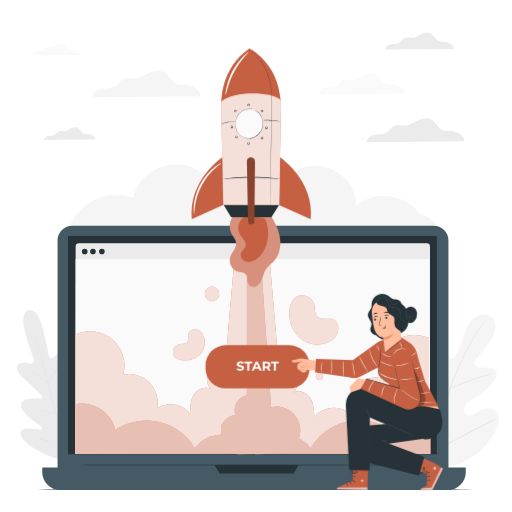
t = 0.00 s
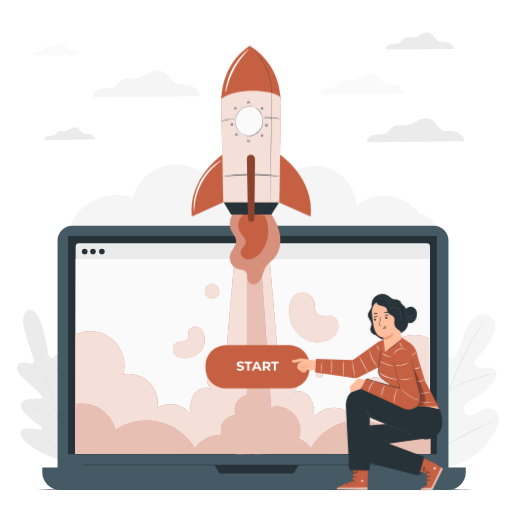
t = 0.19 s
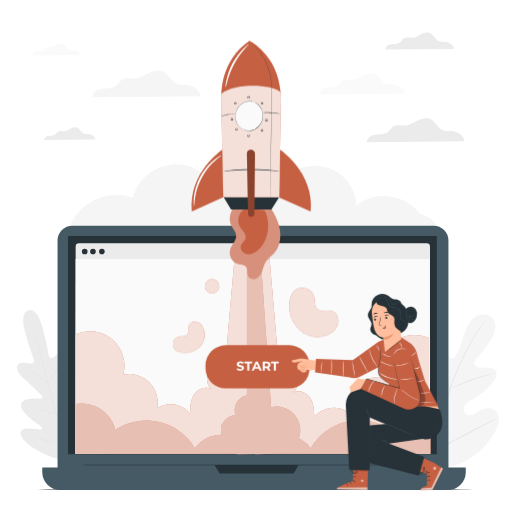
t = 0.56 s
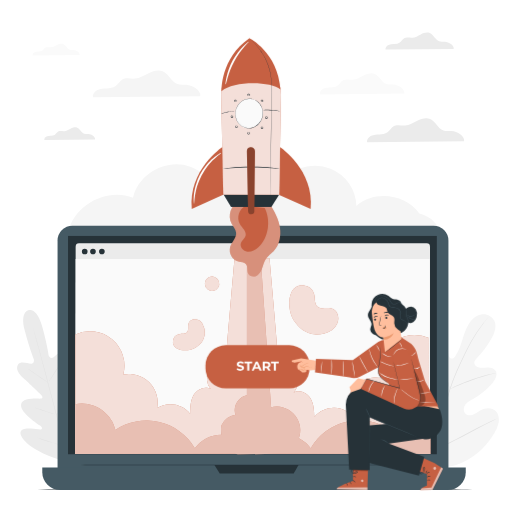
t = 0.75 s
t = 0.94 s: frame unchanged from t = 0.56 s, image omitted
t = 1.31 s: frame unchanged from t = 0.19 s, image omitted

The animated SVG that drew these frames (rendered in a browser with its animation timeline set to each time). Animation: 1 CSS @keyframes rule; one cycle of 1.50 s, repeats indefinitely.

<svg class="animated" id="freepik_stories-launching" xmlns="http://www.w3.org/2000/svg" viewBox="0 0 500 500" version="1.1" xmlns:xlink="http://www.w3.org/1999/xlink" xmlns:svgjs="http://svgjs.com/svgjs"><style>svg#freepik_stories-launching:not(.animated) .animable {opacity: 0;}svg#freepik_stories-launching.animated #freepik--Rocket--inject-12 {animation: 1.5s Infinite  linear floating;animation-delay: 0s;}            @keyframes floating {                0% {                    opacity: 1;                    transform: translateY(0px);                }                50% {                    transform: translateY(-10px);                }                100% {                    opacity: 1;                    transform: translateY(0px);                }            }        </style><g id="freepik--background-complete--inject-12" class="animable" style="transform-origin: 251.949px 244.044px;"><path d="M409.54,208.59c-13.23-19.25-44.09-23-61.52-7.43a40.25,40.25,0,0,0-68.63-27.61c2.49-8.75-6.69-17.28-15.77-17.75s-17.49,4.41-25.28,9.1-16.25,9.52-25.33,8.91c-9.83-.66-18-7.52-27.18-11.07-22.48-8.69-50.93,6.73-55.91,30.31-24.88-10-56.8,6.4-63.06,32.49l364.28,4.25A29,29,0,0,0,409.54,208.59Z" style="fill: rgb(245, 245, 245); transform-origin: 249px 192.779px;" id="elusavda1j1lm" class="animable"></path><path d="M394.88,91.36c.63-4.58-5.83-8.35-10.69-8.74-2.31-.18-4.72.17-6.91-.59-4.75-1.66-6.65-7.8-11.28-9.75-3.47-1.47-7.46-.16-10.82,1.53s-6.68,3.82-10.44,4.06c-3.26.21-6.81-1-9.66.59-2.13,1.19-3.25,3.64-5.21,5.09s-4.42,1.71-6.81,1.84-4.84.16-7,1.15-4,3.29-3.51,5.63Z" style="fill: rgb(250, 250, 250); transform-origin: 353.696px 81.9063px;" id="elv21igcbr6q" class="animable"></path><path d="M77.77,53.7c.35-2.56-3.25-4.66-6-4.87A15.46,15.46,0,0,1,68,48.49c-2.65-.92-3.71-4.35-6.3-5.44-1.93-.81-4.16-.09-6,.86S51.89,46,49.8,46.17c-1.83.12-3.8-.56-5.4.33-1.19.67-1.81,2-2.9,2.84a6.91,6.91,0,0,1-3.8,1,10.76,10.76,0,0,0-3.92.64,3.1,3.1,0,0,0-2,3.14Z" style="fill: rgb(250, 250, 250); transform-origin: 54.7823px 48.4095px;" id="el6593g343ut6" class="animable"></path><path d="M453.26,138.05c.72-5.26-6.7-9.59-12.28-10-2.67-.22-5.43.19-8-.69-5.46-1.9-7.64-9-13-11.21-4-1.68-8.57-.18-12.44,1.76s-7.68,4.39-12,4.67c-3.76.24-7.83-1.15-11.12.68-2.44,1.37-3.72,4.19-6,5.85s-5.09,2-7.82,2.12-5.58.18-8.07,1.32-4.56,3.78-4,6.47Z" style="fill: rgb(235, 235, 235); transform-origin: 405.873px 127.221px;" id="elqmbpgvxh5l" class="animable"></path><path d="M443.07,47.77c.51-3.71-4.72-6.75-8.65-7.07-1.87-.15-3.82.14-5.59-.48-3.85-1.34-5.38-6.31-9.13-7.89-2.81-1.18-6-.13-8.75,1.24s-5.41,3.09-8.45,3.28c-2.64.17-5.51-.81-7.82.48-1.72,1-2.62,3-4.21,4.12A10,10,0,0,1,385,42.94a15.72,15.72,0,0,0-5.68.93c-1.75.8-3.2,2.66-2.84,4.56Z" style="fill: rgb(235, 235, 235); transform-origin: 409.765px 40.1242px;" id="elmg5b3ksyqz" class="animable"></path><path d="M92.82,136.2c.38-2.76-3.51-5-6.43-5.26a16.49,16.49,0,0,1-4.17-.36c-2.86-1-4-4.69-6.79-5.87-2.09-.88-4.49-.09-6.51.92s-4,2.3-6.28,2.45c-2,.12-4.1-.6-5.82.36-1.29.71-2,2.19-3.14,3.06a7.5,7.5,0,0,1-4.1,1.11,11.54,11.54,0,0,0-4.22.69,3.34,3.34,0,0,0-2.12,3.39Z" style="fill: rgb(235, 235, 235); transform-origin: 68.0372px 130.51px;" id="elou6ws2zk0z" class="animable"></path><path d="M195.62,93.93c.8-5.82-7.42-10.61-13.59-11.11-2.95-.24-6,.21-8.8-.76-6-2.11-8.46-9.92-14.35-12.4-4.41-1.86-9.49-.21-13.76,1.94s-8.5,4.86-13.28,5.17c-4.15.26-8.66-1.28-12.3.75-2.71,1.51-4.12,4.63-6.62,6.48s-5.63,2.18-8.66,2.34-6.16.2-8.92,1.46S90.3,92,90.87,95Z" style="fill: rgb(245, 245, 245); transform-origin: 143.228px 81.9261px;" id="el8gdojai7bj8" class="animable"></path><path d="M27.85,302.91s-8.52,1.21-3.67,19.86S33.11,351,33.11,351s.65,4.23-2.76,4.11S20,352.28,17.64,356s-.29,8.41,5.08,13.21,16.72,15.73,17.74,16.73,1.77,3-.56,3.33S21,387.63,20.53,395.56s16.71,18.84,18.56,20.07,2.14,2.19,1.73,3.27-5.93-.09-10.68-.44-10.3.08-10.16,4.68,9.15,16.19,35.37,24.75l12.41,3.17L76.89,442c18.38-20.57,20.36-35.11,18.17-39.16s-7.22-1.62-11.15,1.06-8.12,6.46-9,5.74-1.12-1.71-.14-3.7,10.32-20,6-26.67S63,382.61,60.81,383.53s-2.55-1.25-2.17-2.6,4.72-16.54,7-23.38,1.78-11.89-2.24-14-8.52,3.86-11.41,5.68-4.44-2.17-4.44-2.17S46.21,336.72,41,318.16s-13.35-15.22-13.35-15.22" style="fill: rgb(235, 235, 235); transform-origin: 56.2252px 376.883px;" id="ellswdq7z8lc" class="animable"></path><path d="M67.75,454.14c-3.75-13.65-10-38-15.49-58.92s-10.46-39.8-14.15-53.47c-1.84-6.82-3.33-12.35-4.37-16.18l-1.19-4.41-.3-1.14-.09-.4s.05.13.13.39l.34,1.13c.29,1,.71,2.49,1.26,4.38,1.09,3.81,2.62,9.33,4.5,16.15,3.75,13.65,8.77,32.55,14.25,53.45S64.34,440.4,68,454.07" style="fill: rgb(224, 224, 224); transform-origin: 50.08px 386.88px;" id="elpng18n2rwm" class="animable"></path><path d="M27.22,360.2a5.13,5.13,0,0,1,.81.44c.52.3,1.25.76,2.15,1.33,1.79,1.15,4.22,2.79,6.88,4.66l6.78,4.8,2.06,1.45a4.1,4.1,0,0,1,.74.56,4,4,0,0,1-.82-.43c-.52-.3-1.25-.76-2.14-1.34-1.78-1.17-4.2-2.85-6.85-4.71L30,362.2,28,360.77A3.19,3.19,0,0,1,27.22,360.2Z" style="fill: rgb(224, 224, 224); transform-origin: 36.93px 366.82px;" id="el3nxzb532u5y" class="animable"></path><path d="M47.67,372.83c-.1-.06,3.08-5.23,7.09-11.55S62.1,349.89,62.19,350s-3.08,5.22-7.09,11.54S47.76,372.89,47.67,372.83Z" style="fill: rgb(224, 224, 224); transform-origin: 54.9298px 361.414px;" id="ely54l4h8y3yc" class="animable"></path><path d="M54.64,405.29a4.21,4.21,0,0,1,.68-.66l1.93-1.69c1.62-1.44,3.86-3.43,6.25-5.72s4.49-4.43,6-6l1.79-1.85a3.83,3.83,0,0,1,.69-.65,4.72,4.72,0,0,1-.58.75c-.39.47-1,1.13-1.69,1.94-1.45,1.62-3.52,3.8-5.93,6.09s-4.66,4.26-6.34,5.64c-.84.69-1.53,1.24-2,1.6A3.76,3.76,0,0,1,54.64,405.29Z" style="fill: rgb(224, 224, 224); transform-origin: 63.31px 397.005px;" id="elqmli2q24a4" class="animable"></path><path d="M33.63,398a3.66,3.66,0,0,1,.85.2l2.27.7c1.91.6,4.55,1.46,7.45,2.43s5.52,1.88,7.42,2.55l2.23.82a3.49,3.49,0,0,1,.8.35,4.16,4.16,0,0,1-.85-.21l-2.27-.69c-1.92-.61-4.55-1.47-7.46-2.44s-5.52-1.87-7.41-2.55l-2.23-.81A4.14,4.14,0,0,1,33.63,398Z" style="fill: rgb(224, 224, 224); transform-origin: 44.14px 401.525px;" id="elx0c9rdrq47" class="animable"></path><path d="M36.14,427.39a6.51,6.51,0,0,1,1.09.27l2.91.88c2.46.76,5.84,1.84,9.58,3s7.1,2.33,9.53,3.16l2.88,1a5.93,5.93,0,0,1,1,.42,5.45,5.45,0,0,1-1.09-.27L59.17,435c-2.46-.76-5.84-1.84-9.58-3s-7.1-2.33-9.53-3.16l-2.88-1A5.09,5.09,0,0,1,36.14,427.39Z" style="fill: rgb(224, 224, 224); transform-origin: 49.635px 431.755px;" id="el3dlbzx3iutt" class="animable"></path><path d="M62.58,435.78a6.34,6.34,0,0,1,.84-.86l2.37-2.24c2-1.9,4.74-4.52,7.7-7.51s5.56-5.75,7.43-7.77L83.14,415a6.76,6.76,0,0,1,.85-.84,7.68,7.68,0,0,1-.73.94c-.49.6-1.22,1.45-2.13,2.48-1.82,2.07-4.4,4.87-7.36,7.86S68,431,66,432.89c-1,.91-1.87,1.65-2.46,2.15A7.65,7.65,0,0,1,62.58,435.78Z" style="fill: rgb(224, 224, 224); transform-origin: 73.285px 424.97px;" id="eluo1t1x2cofd" class="animable"></path><path d="M422.15,455.15c-20.73-11.47-28.52-37-30.93-60.57-.4-3.94-1.36-8-.08-11.69s5-6.59,8.53-5.39c2.91,1,4.55,4.21,6.45,6.8a22.2,22.2,0,0,0,9.78,7.59c2.51,1,5.5,1.37,7.62-.3,2.91-2.31,2.65-7,2.11-10.92l-3.06-21.77c-.55-3.9-1.1-7.88-.46-11.73s2.68-7.64,6-9.15,7.91,0,9.15,3.74a38.42,38.42,0,0,1,.76,4.84c.32,1.6,1.26,3.29,2.76,3.55s2.83-1,3.76-2.34c3.24-4.46,5.11-9.88,6.81-15.25s3.33-10.85,6.17-15.61,7.1-8.82,12.27-9.85S481,308.74,483.05,314s-.18,11.3-2.85,16.2a85.37,85.37,0,0,1-14.61,19.6,7.12,7.12,0,0,0-2.4,3.65c-.44,2.7,2.21,5,4.73,5.49,2.84.59,5.75-.12,8.64-.15s6.15.88,7.61,3.61c2,3.77-.52,8.38-3.22,11.54A69.75,69.75,0,0,1,462,389.55c-2.54,1.42-5.24,2.73-7.13,5s-2.73,6-1.05,8.56,5.15,3,7.88,2,5-2.92,7.56-4.37c4.73-2.71,11.25-3.23,15.08.95,2.52,2.75,3.28,7,2.7,10.74a29.19,29.19,0,0,1-4.23,10.39c-6.67,11.18-15.86,20.71-26.9,26.62s-21.65,8.56-33.8,5.63" style="fill: rgb(245, 245, 245); transform-origin: 438.861px 381.576px;" id="el3z02sxutaw9" class="animable"></path><path d="M425.84,439.66a367.82,367.82,0,0,1,7.9-39.39c.87-3.44,1.73-6.85,2.57-10.2s1.69-6.67,2.71-9.86a180.11,180.11,0,0,1,6.81-17.95c2.43-5.59,4.93-10.8,7.3-15.65s4.67-9.33,6.93-13.31a136.34,136.34,0,0,1,12-17.9c1.56-2,2.82-3.48,3.69-4.48l1-1.13a2.85,2.85,0,0,1,.36-.37,3.44,3.44,0,0,1-.3.42l-.95,1.18c-.83,1-2.06,2.56-3.59,4.57a145.1,145.1,0,0,0-11.76,18c-2.23,4-4.49,8.47-6.85,13.32S448.8,357,446.4,362.56a180.82,180.82,0,0,0-6.75,17.89c-1,3.18-1.84,6.47-2.69,9.82s-1.7,6.76-2.57,10.2a379.05,379.05,0,0,0-7.94,39.29" style="fill: rgb(224, 224, 224); transform-origin: 451.475px 374.59px;" id="el0732ig4pz18" class="animable"></path><path d="M439.21,380.16a7.88,7.88,0,0,1-.58-1.61c-.34-1.05-.78-2.59-1.3-4.5-1-3.81-2.3-9.12-3.67-15s-2.71-11.14-3.8-14.92c-.54-1.89-1-3.42-1.31-4.47a9.31,9.31,0,0,1-.44-1.66,7.15,7.15,0,0,1,.68,1.57c.4,1,.93,2.53,1.52,4.41,1.21,3.76,2.63,9,4,14.91s2.56,11,3.48,15c.43,1.81.8,3.33,1.09,4.55A9.39,9.39,0,0,1,439.21,380.16Z" style="fill: rgb(224, 224, 224); transform-origin: 433.66px 359.08px;" id="ell7ddy901flo" class="animable"></path><path d="M484.81,364.33a9.44,9.44,0,0,1-1.84.5c-1.19.28-2.91.68-5,1.24-4.22,1.09-10,2.81-16.31,5s-11.91,4.47-15.93,6.24c-2,.86-3.62,1.61-4.74,2.12a10.74,10.74,0,0,1-1.76.73,8.83,8.83,0,0,1,1.65-1c1.08-.59,2.67-1.41,4.66-2.34a167.06,167.06,0,0,1,15.91-6.45,154.67,154.67,0,0,1,16.41-4.82c2.13-.49,3.87-.81,5.08-1A9.34,9.34,0,0,1,484.81,364.33Z" style="fill: rgb(224, 224, 224); transform-origin: 462.02px 372.245px;" id="elt8z9ft03x9q" class="animable"></path><path d="M426.29,438.65s-.16-.18-.41-.56l-1-1.71c-.9-1.48-2.16-3.66-3.67-6.37-3-5.43-7-13.07-11.28-21.55s-8.18-16.16-11.1-21.65l-3.48-6.48-.94-1.78a2.45,2.45,0,0,1-.29-.64,2.68,2.68,0,0,1,.41.57l1,1.7c.9,1.48,2.16,3.66,3.67,6.38,3,5.43,7,13.06,11.28,21.55s8.18,16.15,11.1,21.64l3.48,6.49L426,438A2.83,2.83,0,0,1,426.29,438.65Z" style="fill: rgb(224, 224, 224); transform-origin: 410.205px 408.28px;" id="eldd1tkiwzsum" class="animable"></path><path d="M485.67,408.61a2.42,2.42,0,0,1-.58.36l-1.72.89L477,413.09c-5.37,2.73-12.74,6.59-20.88,10.87s-15.55,8.07-21,10.68c-2.71,1.31-4.91,2.34-6.45,3l-1.77.77c-.41.17-.63.25-.64.22a2.66,2.66,0,0,1,.58-.35l1.72-.9,6.36-3.23c5.36-2.73,12.74-6.59,20.88-10.87s15.55-8.07,21-10.68c2.71-1.3,4.92-2.34,6.46-3l1.77-.77A2.36,2.36,0,0,1,485.67,408.61Z" style="fill: rgb(224, 224, 224); transform-origin: 455.965px 423.623px;" id="els32frvw5cn" class="animable"></path></g><g id="freepik--Floor--inject-12" class="animable" style="transform-origin: 249px 478.355px;"><path d="M484.73,478.35c0,.15-105.55.27-235.72.27s-235.74-.12-235.74-.27,105.53-.26,235.74-.26S484.73,478.21,484.73,478.35Z" style="fill: rgb(38, 50, 56); transform-origin: 249px 478.355px;" id="el6l1r1k0g13n" class="animable"></path></g><g id="freepik--Device--inject-12" class="animable" style="transform-origin: 248.07px 349.49px;"><rect x="56.21" y="220.39" width="381.71" height="252.42" rx="14.57" style="fill: rgb(69, 90, 100); transform-origin: 247.065px 346.6px;" id="el49b2345oni7" class="animable"></rect><path d="M41.29,456.51H454.85a0,0,0,0,1,0,0v4.66a17.42,17.42,0,0,1-17.42,17.42H58.71a17.42,17.42,0,0,1-17.42-17.42v-4.66a0,0,0,0,1,0,0Z" style="fill: rgb(69, 90, 100); transform-origin: 248.07px 467.55px;" id="ele99hpw5g4gk" class="animable"></path><rect x="66.45" y="230.42" width="360.15" height="213.17" style="fill: rgb(38, 50, 56); transform-origin: 246.525px 337.005px;" id="elzy110shlc1" class="animable"></rect><polygon points="209.43 454.15 214.57 462.31 286.78 462.31 291.54 454.15 209.43 454.15" style="fill: rgb(38, 50, 56); transform-origin: 250.485px 458.23px;" id="elk4fpy31eh" class="animable"></polygon><rect x="73.87" y="237.64" width="346.06" height="205.27" rx="3.27" style="fill: rgb(235, 235, 235); transform-origin: 246.9px 340.275px;" id="elt5gad439yk9" class="animable"></rect><polygon points="419.56 443.21 73.5 443.21 73.87 252.98 419.56 252.98 419.56 443.21" style="fill: rgb(250, 250, 250); transform-origin: 246.53px 348.095px;" id="elicewp4a6der" class="animable"></polygon><path d="M102.25,245.57a2.76,2.76,0,1,1-2.76-2.77A2.76,2.76,0,0,1,102.25,245.57Z" style="fill: rgb(38, 50, 56); transform-origin: 99.49px 245.56px;" id="elkjikjn72wob" class="animable"></path><path d="M85.5,245.57a2.77,2.77,0,1,1-2.76-2.77A2.76,2.76,0,0,1,85.5,245.57Z" style="fill: rgb(38, 50, 56); transform-origin: 82.73px 245.57px;" id="elgtky9zufg4j" class="animable"></path><path d="M93.54,245.57a2.76,2.76,0,1,1-2.76-2.77A2.76,2.76,0,0,1,93.54,245.57Z" style="fill: rgb(38, 50, 56); transform-origin: 90.78px 245.56px;" id="eltmrcr8632vi" class="animable"></path><path d="M434.64,454.15c0,.13-84.72.24-189.21.24s-189.22-.11-189.22-.24,84.7-.25,189.22-.25S434.64,454,434.64,454.15Z" style="fill: rgb(38, 50, 56); transform-origin: 245.425px 454.145px;" id="elzjg6h6x4eec" class="animable"></path><path d="M383.11,334.88a34.54,34.54,0,0,0-11,34.36,28.07,28.07,0,0,0-33,32.83c-9.91-6.82-25.06-4.27-32.19,5.43-.15-6.4-.4-13.15-3.76-18.6s-11-8.81-16.39-5.35a14.45,14.45,0,0,0-14.56-23.5c-.15-7.68-5-62.06-9-107.94H229.05c-4,45.08-8.57,96.86-8.72,104.35A14.44,14.44,0,0,0,205.78,380c-5.39-3.46-13-.09-16.39,5.35s-3.62,12.2-3.77,18.6c-7.13-9.69-22.27-12.25-32.19-5.43a28.07,28.07,0,0,0-33-32.83,33.75,33.75,0,0,0-46.81-39.11V443.11h345.3v-113A34.53,34.53,0,0,0,383.11,334.88Z" style="fill: #C66042; transform-origin: 246.27px 347.61px;" id="elt6b9ujwygf" class="animable"></path><g id="el9o3qixxo6hg"><g style="opacity: 0.8; transform-origin: 246.27px 347.61px;" class="animable" id="el86w7vpdxvg3"><path d="M383.11,334.88a34.54,34.54,0,0,0-11,34.36,28.07,28.07,0,0,0-33,32.83c-9.91-6.82-25.06-4.27-32.19,5.43-.15-6.4-.4-13.15-3.76-18.6s-11-8.81-16.39-5.35a14.45,14.45,0,0,0-14.56-23.5c-.15-7.68-5-62.06-9-107.94H229.05c-4,45.08-8.57,96.86-8.72,104.35A14.44,14.44,0,0,0,205.78,380c-5.39-3.46-13-.09-16.39,5.35s-3.62,12.2-3.77,18.6c-7.13-9.69-22.27-12.25-32.19-5.43a28.07,28.07,0,0,0-33-32.83,33.75,33.75,0,0,0-46.81-39.11V443.11h345.3v-113A34.53,34.53,0,0,0,383.11,334.88Z" style="fill: rgb(255, 255, 255); transform-origin: 246.27px 347.61px;" id="eltrxhc7t53ck" class="animable"></path></g></g><path d="M381,419.84a54.57,54.57,0,0,0-77.61,17.88,32.25,32.25,0,0,0-11.58-9.7,22.33,22.33,0,0,0,.81-2.64,23.1,23.1,0,0,0-27.86-27.67l-10.22-145.6H241.14V386c-8.3,1.27-14.09,11.1-11.16,19a18.08,18.08,0,0,0-13.5,10c-.8,1.72-.92,5.36-.23,9.48a33.27,33.27,0,0,0-26,13.29,54.57,54.57,0,0,0-77.61-17.88c-3.51-17-22.52-29.08-39.4-25v48.53l155.79-.2a12,12,0,0,0,3.29.46l38.08-.45,150.07.19V394.8C403.55,390.76,384.54,402.84,381,419.84Z" style="fill: #C66042; transform-origin: 246.855px 347.895px;" id="eluqy9bn778a" class="animable"></path><g id="elp5v7h7qysi"><g style="opacity: 0.6; transform-origin: 246.855px 347.895px;" class="animable" id="elap6evd0qau7"><path d="M381,419.84a54.57,54.57,0,0,0-77.61,17.88,32.25,32.25,0,0,0-11.58-9.7,22.33,22.33,0,0,0,.81-2.64,23.1,23.1,0,0,0-27.86-27.67l-10.22-145.6H241.14V386c-8.3,1.27-14.09,11.1-11.16,19a18.08,18.08,0,0,0-13.5,10c-.8,1.72-.92,5.36-.23,9.48a33.27,33.27,0,0,0-26,13.29,54.57,54.57,0,0,0-77.61-17.88c-3.51-17-22.52-29.08-39.4-25v48.53l155.79-.2a12,12,0,0,0,3.29.46l38.08-.45,150.07.19V394.8C403.55,390.76,384.54,402.84,381,419.84Z" style="fill: rgb(255, 255, 255); transform-origin: 246.855px 347.895px;" id="el84ajilr9fwe" class="animable"></path></g></g></g><g id="freepik--Rocket--inject-12" class="animable" style="transform-origin: 249.636px 209.215px;"><path d="M233.25,206.53c-7.68,3.65-11.16,14.17-7.16,21.68,1.58,3,4.16,5.57,4.5,8.91.52,5.12-4.32,9.12-5.82,14a11.71,11.71,0,0,0,7.92,14.15c2.63.69,5.78.57,7.54,2.64,2.25,2.64.62,7,2.55,9.91,1.73,2.61,5.78,2.74,8.39,1s4.05-4.75,5.08-7.71,1.8-6.07,3.58-8.65c2-2.83,4.95-4.77,7.33-7.26,5.72-6,7.47-15,6.18-23.21s-5.26-15.72-9.75-22.69" style="fill: #C66042; transform-origin: 249.067px 243.254px;" id="elpu6g47dsxsd" class="animable"></path><g id="elg54n1sxqs14"><g style="opacity: 0.3; transform-origin: 249.067px 243.254px;" class="animable" id="ely5rjhi37df"><path d="M233.25,206.53c-7.68,3.65-11.16,14.17-7.16,21.68,1.58,3,4.16,5.57,4.5,8.91.52,5.12-4.32,9.12-5.82,14a11.71,11.71,0,0,0,7.92,14.15c2.63.69,5.78.57,7.54,2.64,2.25,2.64.62,7,2.55,9.91,1.73,2.61,5.78,2.74,8.39,1s4.05-4.75,5.08-7.71,1.8-6.07,3.58-8.65c2-2.83,4.95-4.77,7.33-7.26,5.72-6,7.47-15,6.18-23.21s-5.26-15.72-9.75-22.69" style="fill: rgb(255, 255, 255); transform-origin: 249.067px 243.254px;" id="elrvjeaxock7d" class="animable"></path></g></g><path d="M240,210.85c-6.51,2.87-9.36,11.9-5.68,18,2.25,3.72,6.61,7.08,5.55,11.29-.72,2.86-3.78,4.61-4.66,7.42-1.17,3.74,2.37,7.71,6.27,8.18s7.66-1.61,10.61-4.2c10.21-9,12.7-26.6,6.33-38.61" style="fill: #C66042; transform-origin: 247.302px 233.328px;" id="elj1ve75u1w0r" class="animable"></path><path d="M273.56,153.61S307,175.73,303.35,214l-30.74-13.8Z" style="fill: #C66042; transform-origin: 288.119px 183.805px;" id="elluiwnmz3kgj" class="animable"></path><polygon points="218 199.43 225.6 212.02 265.01 212.02 272.61 200.15 218 199.43" style="fill: rgb(38, 50, 56); transform-origin: 245.305px 205.725px;" id="elpnunjws1e7h" class="animable"></polygon><path d="M243.26,72.4A29.22,29.22,0,0,0,216,102.16l2,98h54.61l1.82-98.05A29.22,29.22,0,0,0,243.26,72.4Z" style="fill: #C66042; transform-origin: 245.215px 136.247px;" id="elzdphs6yi0w" class="animable"></path><g id="elp5gry0fpo2"><g style="opacity: 0.8; transform-origin: 245.215px 136.247px;" class="animable" id="elzymams49emk"><path d="M243.26,72.4A29.22,29.22,0,0,0,216,102.16l2,98h54.61l1.82-98.05A29.22,29.22,0,0,0,243.26,72.4Z" style="fill: rgb(255, 255, 255); transform-origin: 245.215px 136.247px;" id="elrdwu1md5hna" class="animable"></path></g></g><path d="M217,153.61S183.6,175.73,187.26,214L218,200.18Z" style="fill: #C66042; transform-origin: 202.49px 183.805px;" id="elg80g2ir0zwm" class="animable"></path><path d="M216.3,98.91c11.55-10.11,47.8-9.89,57.53-1.66-2.5-36.38-30.28-50-30.28-50C215.13,66.93,216.3,98.91,216.3,98.91Z" style="fill: #C66042; transform-origin: 245.062px 73.08px;" id="elt5h4y4h3g0a" class="animable"></path><path d="M243.55,47.26l.33.3c.21.2.53.49.93.88l1.52,1.44,1,.92,1,1.12c.72.79,1.54,1.66,2.41,2.64l2.66,3.32c.45.61.9,1.27,1.37,1.93s1,1.34,1.42,2.09c.89,1.48,1.88,3,2.73,4.75a54.4,54.4,0,0,1,4.51,11.72,52.37,52.37,0,0,1,1.31,6.88c.17,1.2.26,2.42.43,3.63a36.44,36.44,0,0,1,.13,3.78c0,10.15-.13,21.31-.26,33-.28,23.44-.61,44.65-.86,60-.13,7.67-.24,13.88-.32,18.18,0,2.14-.08,3.81-.1,5,0,.56,0,1,0,1.28s0,.44,0,.44,0-.15,0-.44,0-.72,0-1.28c0-1.14,0-2.81.05-5,.05-4.3.13-10.51.22-18.18.2-15.37.47-36.58.78-60,.13-11.72.28-22.88.28-33a33.06,33.06,0,0,0-.13-3.74c-.16-1.23-.25-2.44-.41-3.63a52.07,52.07,0,0,0-1.3-6.86,54.75,54.75,0,0,0-4.45-11.68C257.9,65,256.91,63.48,256,62c-.44-.75-1-1.41-1.41-2.09s-.9-1.32-1.35-1.93l-2.64-3.33c-.86-1-1.67-1.85-2.39-2.65l-1-1.13-.95-.93-1.5-1.46-.91-.9Z" style="fill: rgb(38, 50, 56); transform-origin: 254.428px 128.91px;" id="elwla7hrr0m3n" class="animable"></path><g id="elul9oqt0fi6"><ellipse cx="243.23" cy="120.8" rx="14.42" ry="13.4" style="fill: rgb(250, 250, 250); transform-origin: 243.23px 120.8px; transform: rotate(-77.55deg);" class="animable" id="eliifugs7kor"></ellipse></g><path d="M246.34,106.72a.8.8,0,0,1-.23,0l-.65-.09-.48-.08-.59,0-.68,0c-.25,0-.51,0-.78,0a13.11,13.11,0,0,0-1.81.24,12.78,12.78,0,0,0-2.08.63,14,14,0,0,0-4.44,2.84,14.69,14.69,0,0,0-3.57,5.26,13.06,13.06,0,0,0-.55,1.67c-.07.29-.16.58-.23.87l-.15.9-.08.46,0,.46c0,.31-.05.63-.07.94s0,.63,0,.95v.48l.05.49a14.19,14.19,0,0,0,3,7.44,12.46,12.46,0,0,0,15.65,3.46,14.28,14.28,0,0,0,5.82-5.51l.25-.41.21-.44.42-.85.33-.88.16-.44.13-.45.24-.88c.07-.29.1-.59.16-.88a15.13,15.13,0,0,0,.2-1.75,14.57,14.57,0,0,0-1-6.28,13.68,13.68,0,0,0-4.45-5.89,14.32,14.32,0,0,0-1.54-1c-.25-.12-.47-.26-.69-.36l-.63-.26-.55-.22-.46-.14-.64-.19a1,1,0,0,1-.21-.08l.22,0,.64.16.48.13.55.21.64.25.7.35a14.41,14.41,0,0,1,1.58,1,15,15,0,0,1,1.65,1.45,14,14,0,0,1,2.9,4.47,14.64,14.64,0,0,1,1.07,6.37,13.62,13.62,0,0,1-.19,1.78c-.06.3-.09.6-.16.9s-.16.6-.25.9l-.12.45-.16.44-.34.9-.42.87-.21.45-.26.42a14.36,14.36,0,0,1-5.92,5.62,12.71,12.71,0,0,1-16-3.53,14.43,14.43,0,0,1-3-7.6l0-.49v-.49c0-.32,0-.65,0-1s0-.64.08-1l0-.47.07-.47c.06-.3.11-.61.16-.91s.16-.59.24-.89a12,12,0,0,1,.57-1.69,14.67,14.67,0,0,1,3.65-5.33,14,14,0,0,1,4.52-2.83,13,13,0,0,1,2.11-.62,13.31,13.31,0,0,1,1.83-.22c.28,0,.54,0,.79,0l.69,0,.59,0,.48.09.65.12Z" style="fill: rgb(38, 50, 56); transform-origin: 243.326px 120.808px;" id="elr557x4dwr5" class="animable"></path><path d="M229.42,118.64c0,.17-3.08.09-6.79.76s-6.57,1.79-6.63,1.63a5.85,5.85,0,0,1,1.82-.89,26.68,26.68,0,0,1,9.58-1.7A6.27,6.27,0,0,1,229.42,118.64Z" style="fill: rgb(38, 50, 56); transform-origin: 222.71px 119.736px;" id="elxu6n8idozgl" class="animable"></path><path d="M273.57,118.62a12.4,12.4,0,0,1-2.46-.23c-1.5-.18-3.58-.42-5.88-.59s-4.39-.21-5.91-.24a12.57,12.57,0,0,1-2.46-.11,8.82,8.82,0,0,1,2.45-.28,51.16,51.16,0,0,1,6,.08,52.2,52.2,0,0,1,5.9.75A9.86,9.86,0,0,1,273.57,118.62Z" style="fill: rgb(38, 50, 56); transform-origin: 265.215px 117.869px;" id="elri8lndwdxro" class="animable"></path><path d="M273.87,174.7a2.14,2.14,0,0,1-.58,0l-1.65-.13-6.07-.46c-5.12-.36-12.21-.71-20-.7s-14.92.37-20.05.74l-6.06.48-1.65.12a2,2,0,0,1-.58,0,2.21,2.21,0,0,1,.57-.12l1.64-.23c1.42-.19,3.49-.42,6-.65,5.12-.48,12.23-.9,20.08-.91s15,.4,20.07.87c2.57.23,4.63.45,6.06.64l1.64.22A2.21,2.21,0,0,1,273.87,174.7Z" style="fill: rgb(38, 50, 56); transform-origin: 245.55px 173.805px;" id="el9fr0idi1b6o" class="animable"></path><path d="M230.87,132.69c0,.08-.34.11-.57.5a.84.84,0,0,0-.11.69.68.68,0,0,0,.62.42.69.69,0,0,0,.69-.32.85.85,0,0,0,0-.7c-.17-.42-.5-.5-.48-.58s.46-.15.83.39a1.23,1.23,0,0,1,.12,1.1,1.15,1.15,0,0,1-1.19.67A1.12,1.12,0,0,1,230,133C230.44,132.47,230.91,132.62,230.87,132.69Z" style="fill: rgb(38, 50, 56); transform-origin: 230.884px 133.742px;" id="elkmmuqt2l51f" class="animable"></path><path d="M242.77,139.1c0,.09-.34.12-.57.51a.85.85,0,0,0-.11.68.67.67,0,0,0,.62.43.7.7,0,0,0,.69-.33.87.87,0,0,0,0-.69c-.18-.42-.51-.5-.49-.58s.46-.15.83.39a1.21,1.21,0,0,1,.12,1.09,1.16,1.16,0,0,1-1.19.68,1.12,1.12,0,0,1-.78-1.91C242.34,138.89,242.81,139,242.77,139.1Z" style="fill: rgb(38, 50, 56); transform-origin: 242.751px 140.15px;" id="elsf1kmt8zckl" class="animable"></path><path d="M255.9,133.63c0,.09-.33.12-.57.51a.85.85,0,0,0-.11.68.7.7,0,0,0,.63.43.67.67,0,0,0,.68-.33.87.87,0,0,0,0-.69c-.17-.42-.51-.5-.49-.59s.46-.14.83.4a1.18,1.18,0,0,1,.13,1.09,1.19,1.19,0,0,1-1.2.68,1.16,1.16,0,0,1-1.07-.85,1.2,1.2,0,0,1,.29-1.06C255.47,133.42,255.94,133.57,255.9,133.63Z" style="fill: rgb(38, 50, 56); transform-origin: 255.891px 134.688px;" id="elfpx228gt3dq" class="animable"></path><path d="M260.17,123.82c0,.08-.34.11-.58.5a.87.87,0,0,0-.1.69.67.67,0,0,0,.62.43.69.69,0,0,0,.68-.33.87.87,0,0,0,0-.69c-.17-.42-.5-.51-.49-.59s.46-.14.84.4a1.2,1.2,0,0,1,.12,1.09,1.16,1.16,0,0,1-1.19.67,1.17,1.17,0,0,1-1.08-.85,1.21,1.21,0,0,1,.29-1.06C259.73,123.61,260.2,123.76,260.17,123.82Z" style="fill: rgb(38, 50, 56); transform-origin: 260.152px 124.873px;" id="el37a5x2e8wh3" class="animable"></path><path d="M226.53,122.87c0,.08-.34.11-.57.5a.88.88,0,0,0-.11.69.68.68,0,0,0,.62.43.72.72,0,0,0,.69-.33.83.83,0,0,0,0-.69c-.17-.42-.5-.51-.48-.59s.46-.14.83.4a1.2,1.2,0,0,1,.12,1.09,1.15,1.15,0,0,1-1.19.67,1.17,1.17,0,0,1-1.08-.85,1.19,1.19,0,0,1,.3-1.06C226.1,122.66,226.57,122.81,226.53,122.87Z" style="fill: rgb(38, 50, 56); transform-origin: 226.522px 123.924px;" id="elqwzk6c5eov" class="animable"></path><path d="M255.88,109.41c0-.08.34-.11.57-.5a.84.84,0,0,0,.11-.69.7.7,0,0,0-.62-.43.69.69,0,0,0-.68.33.79.79,0,0,0,0,.69c.17.42.5.51.48.59s-.46.14-.83-.4a1.2,1.2,0,0,1-.12-1.09,1.15,1.15,0,0,1,1.19-.67,1.12,1.12,0,0,1,.78,1.91C256.31,109.63,255.84,109.47,255.88,109.41Z" style="fill: rgb(38, 50, 56); transform-origin: 255.899px 108.358px;" id="elkbo4y4trak" class="animable"></path><path d="M242.75,103.59c0-.08.34-.11.57-.5a.88.88,0,0,0,.11-.69.71.71,0,0,0-.63-.43.69.69,0,0,0-.68.33.87.87,0,0,0,0,.69c.17.43.51.51.49.59s-.46.15-.83-.4a1.11,1.11,0,0,1,1.07-1.76,1.16,1.16,0,0,1,1.07.85,1.21,1.21,0,0,1-.29,1.06C243.18,103.81,242.71,103.66,242.75,103.59Z" style="fill: rgb(38, 50, 56); transform-origin: 242.752px 102.537px;" id="elez3j2hts2m" class="animable"></path><path d="M229.77,109.41c0-.08.34-.11.57-.5a.88.88,0,0,0,.11-.69.71.71,0,0,0-.63-.43.69.69,0,0,0-.68.33.87.87,0,0,0,0,.69c.17.42.51.51.49.59s-.46.14-.83-.4a1.11,1.11,0,0,1,1.07-1.76,1.16,1.16,0,0,1,1.07.85,1.21,1.21,0,0,1-.29,1.06C230.2,109.63,229.73,109.47,229.77,109.41Z" style="fill: rgb(38, 50, 56); transform-origin: 229.772px 108.355px;" id="elvbfe0rdc8c" class="animable"></path><path d="M241.09,157.63l1.17,58.51a3.07,3.07,0,0,0,3.13,3h0a3.07,3.07,0,0,0,3-3c.12-10.54.51-46,.57-58.57a3.93,3.93,0,0,0-4.52-3.9h0A3.94,3.94,0,0,0,241.09,157.63Z" style="fill: #C66042; transform-origin: 245.025px 186.383px;" id="elb3fs9kqfyur" class="animable"></path><g id="elj91pv7fjt4"><g style="opacity: 0.3; transform-origin: 245.025px 186.383px;" class="animable" id="eld1r0o8mfsxe"><path d="M241.09,157.63l1.17,58.51a3.07,3.07,0,0,0,3.13,3h0a3.07,3.07,0,0,0,3-3c.12-10.54.51-46,.57-58.57a3.93,3.93,0,0,0-4.52-3.9h0A3.94,3.94,0,0,0,241.09,157.63Z" id="eljjzy44uvu0j" class="animable" style="transform-origin: 245.025px 186.383px;"></path></g></g><path d="M242.9,50.6c.17.2-1.77,2.08-4.6,5.38-1.42,1.64-3,3.68-4.67,6a85.48,85.48,0,0,0-4.9,7.91,84.54,84.54,0,0,0-3.89,8.44c-1,2.67-1.85,5.12-2.44,7.21-1.19,4.18-1.69,6.84-2,6.8s-.11-2.76.81-7.09a59.81,59.81,0,0,1,2.14-7.46,68.32,68.32,0,0,1,3.86-8.7,71.68,71.68,0,0,1,5.12-8,59.85,59.85,0,0,1,5.05-5.9C240.53,52,242.77,50.45,242.9,50.6Z" style="fill: rgb(255, 255, 255); transform-origin: 231.587px 71.4653px;" id="eldyy71uz0hjd" class="animable"></path><path d="M215.77,159.43c.16.25-2.61,2-6.47,5.62l-1.49,1.42c-.52.5-1,1.07-1.54,1.62-1.09,1.1-2.11,2.4-3.22,3.73a65.27,65.27,0,0,0-6.15,9.42,66.75,66.75,0,0,0-4.32,10.4c-.47,1.66-1,3.24-1.26,4.75-.16.76-.35,1.48-.47,2.19s-.23,1.38-.33,2c-.78,5.21-.71,8.5-1,8.51-.12,0-.23-.81-.33-2.31,0-.38-.05-.8-.07-1.25s0-.95,0-1.48a35,35,0,0,1,.21-3.61c.07-.67.15-1.37.23-2.1s.25-1.48.38-2.25c.25-1.57.7-3.2,1.15-4.92a55.52,55.52,0,0,1,10.75-20.35,50.47,50.47,0,0,1,3.42-3.72c.56-.55,1.09-1.11,1.64-1.59l1.6-1.37a34,34,0,0,1,2.87-2.21c.43-.31.83-.61,1.21-.86l1.07-.64C215,159.7,215.7,159.33,215.77,159.43Z" style="fill: rgb(255, 255, 255); transform-origin: 202.444px 184.252px;" id="els7ouw0nwu3k" class="animable"></path><path d="M172.73,350.21a7.56,7.56,0,0,1,2.3-14c2.74-.54,6.17.24,7.89-2,1.57-2,.39-4.64,1.08-7.84s3.44-4.71,6.47-4.67a9,9,0,0,1,7.36,4.64,17.55,17.55,0,0,1,2.11,9.7c-.81,6.91-4.5,10.45-9.09,13.38s-13.28,3.6-18.12.73" style="fill: #C66042; transform-origin: 184.443px 336.845px;" id="elgregdqllsfp" class="animable"></path><g id="elkc1oafreqk"><g style="opacity: 0.8; transform-origin: 184.443px 336.845px;" class="animable" id="el37vsqwkyrrm"><path d="M172.73,350.21a7.56,7.56,0,0,1,2.3-14c2.74-.54,6.17.24,7.89-2,1.57-2,.39-4.64,1.08-7.84s3.44-4.71,6.47-4.67a9,9,0,0,1,7.36,4.64,17.55,17.55,0,0,1,2.11,9.7c-.81,6.91-4.5,10.45-9.09,13.38s-13.28,3.6-18.12.73" style="fill: rgb(255, 255, 255); transform-origin: 184.443px 336.845px;" id="elkpe2um4daf" class="animable"></path></g></g><path d="M284.92,294.82a11.8,11.8,0,0,1,21.94,2.75c1,4.25,0,9.63,3.53,12.2,3.21,2.33,7.27.32,12.31,1.2s7.56,5.08,7.67,9.82-2.79,9.24-6.8,11.76a27.45,27.45,0,0,1-15,3.88c-10.83-.85-16.58-6.4-21.43-13.38s-6.41-20.51-2.22-28.23" style="fill: #C66042; transform-origin: 306.434px 312.466px;" id="el7y766wj0qg" class="animable"></path><g id="eleqgmqsby35l"><g style="opacity: 0.8; transform-origin: 306.434px 312.466px;" class="animable" id="elisitus6hrv"><path d="M284.92,294.82a11.8,11.8,0,0,1,21.94,2.75c1,4.25,0,9.63,3.53,12.2,3.21,2.33,7.27.32,12.31,1.2s7.56,5.08,7.67,9.82-2.79,9.24-6.8,11.76a27.45,27.45,0,0,1-15,3.88c-10.83-.85-16.58-6.4-21.43-13.38s-6.41-20.51-2.22-28.23" style="fill: rgb(255, 255, 255); transform-origin: 306.434px 312.466px;" id="elie9m7w2u4v" class="animable"></path></g></g><path d="M204.11,280.64a7.37,7.37,0,0,0-4,6.56,7,7,0,1,0,4-6.56" style="fill: #C66042; transform-origin: 207.108px 286.966px;" id="elmcqjlk0fq3o" class="animable"></path><g id="elam87s5w5dw"><g style="opacity: 0.8; transform-origin: 207.108px 286.966px;" class="animable" id="elekmb1jdbuek"><path d="M204.11,280.64a7.37,7.37,0,0,0-4,6.56,7,7,0,1,0,4-6.56" style="fill: rgb(255, 255, 255); transform-origin: 207.108px 286.966px;" id="elr9usf6lj7ts" class="animable"></path></g></g><path d="M310.43,364.5a3.71,3.71,0,0,0-2,3.28,3.51,3.51,0,1,0,2-3.28" style="fill: #C66042; transform-origin: 311.939px 367.669px;" id="elwhd9zfsqx8h" class="animable"></path><g id="elzg3na8ynubq"><g style="opacity: 0.8; transform-origin: 311.939px 367.669px;" class="animable" id="ellzcj18sfan9"><path d="M310.43,364.5a3.71,3.71,0,0,0-2,3.28,3.51,3.51,0,1,0,2-3.28" style="fill: rgb(255, 255, 255); transform-origin: 311.939px 367.669px;" id="el7k9vfeh1cpv" class="animable"></path></g></g></g><g id="freepik--Button--inject-12" class="animable" style="transform-origin: 251.5px 358.255px;"><rect x="200.68" y="337.13" width="101.64" height="42.25" rx="19.74" style="fill: #C66042; transform-origin: 251.5px 358.255px;" id="elc8n684810n" class="animable"></rect><path d="M231.07,361.05l.69-1.53a5.15,5.15,0,0,0,2.89.92c1.2,0,1.69-.4,1.69-.94,0-1.64-5.1-.52-5.1-3.77,0-1.49,1.21-2.73,3.7-2.73a5.89,5.89,0,0,1,3,.77l-.62,1.54a5,5,0,0,0-2.43-.68c-1.21,0-1.67.45-1.67,1,0,1.61,5.1.5,5.1,3.72,0,1.46-1.22,2.72-3.72,2.72A6.24,6.24,0,0,1,231.07,361.05Z" style="fill: rgb(255, 255, 255); transform-origin: 234.695px 357.535px;" id="elh3k3stobuv" class="animable"></path><path d="M241.44,354.8h-2.81v-1.65h7.64v1.65h-2.8v7.12h-2Z" style="fill: rgb(255, 255, 255); transform-origin: 242.45px 357.535px;" id="elgx0uht9ycx6" class="animable"></path><path d="M252.69,360h-4.07l-.77,1.88h-2.08l3.9-8.77h2l3.92,8.77h-2.13Zm-.64-1.54-1.39-3.36-1.39,3.36Z" style="fill: rgb(255, 255, 255); transform-origin: 250.68px 357.495px;" id="elzwxib988qug" class="animable"></path><path d="M262.1,361.92l-1.7-2.45h-1.86v2.45h-2v-8.77h3.8c2.34,0,3.8,1.21,3.8,3.18a2.86,2.86,0,0,1-1.8,2.77l2,2.82Zm-1.91-7.12h-1.65v3.06h1.65c1.24,0,1.87-.58,1.87-1.53S261.43,354.8,260.19,354.8Z" style="fill: rgb(255, 255, 255); transform-origin: 260.44px 357.535px;" id="eljprwb1nyhm" class="animable"></path><path d="M267.4,354.8h-2.8v-1.65h7.64v1.65h-2.81v7.12h-2Z" style="fill: rgb(255, 255, 255); transform-origin: 268.42px 357.535px;" id="elrqrzhenoigr" class="animable"></path></g><g id="freepik--Character--inject-12" class="animable" style="transform-origin: 358.703px 382.847px;"><path d="M405.18,458.75,417,462.9l-.13,11.36c-5.66,1.6-6.45,4.46-6.45,4.46l11.83-.27,10.29-20.93-8.14-5.32-15.22-6.66" style="fill: #C66042; transform-origin: 418.86px 462.13px;" id="eli4864wjhqmk" class="animable"></path><g id="el2qklcq1o4ob"><g style="opacity: 0.6; transform-origin: 421.48px 467.555px;" class="animable" id="elr8ewy0qtz3f"><polygon points="432.54 457.52 422.25 478.45 410.42 478.72 411.71 476.91 421.32 476.16 430.81 456.39 432.54 457.52" style="fill: rgb(255, 255, 255); transform-origin: 421.48px 467.555px;" id="eld28tj61jm6g" class="animable"></polygon></g></g><path d="M416.83,469.06c.09.12.76-.29,1.68-.28s1.59.37,1.68.25-.57-.79-1.68-.77S416.72,469,416.83,469.06Z" style="fill: rgb(38, 50, 56); transform-origin: 418.508px 468.671px;" id="el7tjetsmhbu8" class="animable"></path><path d="M417,466.24c.12.08.63-.63,1.57-.84s1.7.21,1.77.09-.1-.25-.43-.43a2.24,2.24,0,0,0-2.7.61C416.94,466,416.9,466.2,417,466.24Z" style="fill: rgb(38, 50, 56); transform-origin: 418.653px 465.545px;" id="elo44opxu8o6" class="animable"></path><path d="M416.8,462.62c.13.06.52-.63,1.34-.93s1.56-.05,1.62-.19-.13-.22-.46-.33a2,2,0,0,0-2.38.9C416.75,462.37,416.74,462.6,416.8,462.62Z" style="fill: rgb(38, 50, 56); transform-origin: 418.269px 461.844px;" id="eluig3hg0izl" class="animable"></path><path d="M415.93,462.61c.15,0,.06-.78.41-1.58s.93-1.26.86-1.39-.92.2-1.34,1.19S415.8,462.68,415.93,462.61Z" style="fill: rgb(38, 50, 56); transform-origin: 416.434px 461.113px;" id="el0ckdnnt8yy8w" class="animable"></path><path d="M414.53,461.28a5.24,5.24,0,0,0,.28-1.59c.05-.57.1-1.14.16-1.73a4,4,0,0,0,0-1.1,1,1,0,0,0-.42-.59.74.74,0,0,0-.81,0,2.2,2.2,0,0,0-.67,1.05,3.82,3.82,0,0,0-.21,1.07,4,4,0,0,0,.31,1.79c.42,1,1,1.31,1,1.27a13.35,13.35,0,0,1-.7-1.4,4.12,4.12,0,0,1-.18-1.62,3.92,3.92,0,0,1,.22-.93,1.84,1.84,0,0,1,.48-.8.21.21,0,0,1,.25,0,.47.47,0,0,1,.2.27,4.16,4.16,0,0,1,0,.94c0,.59,0,1.17-.05,1.74A5.11,5.11,0,0,0,414.53,461.28Z" style="fill: rgb(38, 50, 56); transform-origin: 413.931px 458.801px;" id="elwd6wfvrprt" class="animable"></path><path d="M414.34,461.8c.05,0-.3-.55-1.21-.85a3,3,0,0,0-3.36,1.2.54.54,0,0,0,.05.46.64.64,0,0,0,.31.25,1.89,1.89,0,0,0,.56.11,5.13,5.13,0,0,0,1,0,5,5,0,0,0,1.56-.4c.85-.37,1.24-.8,1.2-.84s-.5.24-1.32.5a5.53,5.53,0,0,1-1.48.26,5.1,5.1,0,0,1-.87,0,1.65,1.65,0,0,1-.4-.08c-.1-.06-.07-.05-.07-.08a.82.82,0,0,1,.23-.28,2.26,2.26,0,0,1,.35-.28,2.67,2.67,0,0,1,.76-.37,2.94,2.94,0,0,1,1.43-.07A9.29,9.29,0,0,1,414.34,461.8Z" style="fill: rgb(38, 50, 56); transform-origin: 412.096px 461.908px;" id="eli0df0tycfy8" class="animable"></path><g id="el54e0z9bb4au"><g style="opacity: 0.6; transform-origin: 424.5px 457.35px;" class="animable" id="ellg46ktnxt5a"><path d="M423.1,457.38a1.4,1.4,0,1,0,2.8-.06,1.4,1.4,0,1,0-2.8.06Z" style="fill: rgb(255, 255, 255); transform-origin: 424.5px 457.35px;" id="elcjmyyx987v6" class="animable"></path></g></g><path d="M344.54,454l.16,15.48s-15.69,5.37-15.94,8.23l30,.77.74-24.14Z" style="fill: #C66042; transform-origin: 344.13px 466.24px;" id="elataa9oefxbt" class="animable"></path><g id="el3grldvaem7v"><g style="opacity: 0.6; transform-origin: 353.679px 469.537px;" class="animable" id="el4sxh2m1r52j"><path d="M354,468.42a1.23,1.23,0,0,1,.81,1.42,1.19,1.19,0,0,1-1.4.82,1.31,1.31,0,0,1-.86-1.51,1.23,1.23,0,0,1,1.56-.69" style="fill: rgb(255, 255, 255); transform-origin: 353.679px 469.537px;" id="el0zq9ai3w7e2" class="animable"></path></g></g><g id="eladsv9ioz337"><g style="opacity: 0.6; transform-origin: 343.786px 477.26px;" class="animable" id="elz8jippts32b"><path d="M358.8,478.48l0-2.44-28.79.18s-1.36.54-1.23,1.49Z" style="fill: rgb(255, 255, 255); transform-origin: 343.786px 477.26px;" id="elx0ifer336u" class="animable"></path></g></g><path d="M344.21,469.32c0,.14.74.23,1.45.72s1.07,1.12,1.21,1.06-.06-.91-.93-1.48S344.19,469.18,344.21,469.32Z" style="fill: rgb(38, 50, 56); transform-origin: 345.56px 470.152px;" id="el9tzl0jz9b56" class="animable"></path><path d="M341,470.54c0,.14.59.41,1.07,1s.61,1.29.76,1.29.26-.83-.35-1.61S341,470.4,341,470.54Z" style="fill: rgb(38, 50, 56); transform-origin: 341.974px 471.654px;" id="elv5wkt5o3tbo" class="animable"></path><path d="M339.14,474.26c.14,0,.36-.69,0-1.5s-1-1.15-1.1-1,.35.56.64,1.23S339,474.25,339.14,474.26Z" style="fill: rgb(38, 50, 56); transform-origin: 338.681px 472.993px;" id="elr9u2uhg82l" class="animable"></path><path d="M344.57,465.78c.06.14.73,0,1.56,0s1.47.36,1.55.23-.53-.66-1.51-.74S344.5,465.67,344.57,465.78Z" style="fill: rgb(38, 50, 56); transform-origin: 346.126px 465.65px;" id="elu5gmlwcgw2" class="animable"></path><g id="elyomciqfz87"><g style="opacity: 0.3; transform-origin: 352.005px 458.565px;" class="animable" id="elpzbuvf9b8n"><polygon points="344.57 457.06 344.6 459.82 359.36 460.07 359.44 457.58 344.57 457.06" id="elymhilc78ybj" class="animable" style="transform-origin: 352.005px 458.565px;"></polygon></g></g><path d="M344.59,462.66a2.81,2.81,0,0,0,1.51,0,6.67,6.67,0,0,0,1.58-.44,7.22,7.22,0,0,0,.88-.44,1.64,1.64,0,0,0,.46-.34.64.64,0,0,0,.09-.78.82.82,0,0,0-.63-.35,2.32,2.32,0,0,0-.57.06,5.17,5.17,0,0,0-.94.3,5.33,5.33,0,0,0-1.41.87c-.72.63-1,1.17-.92,1.2s.42-.4,1.14-.91a5.75,5.75,0,0,1,1.36-.72,5.53,5.53,0,0,1,.87-.25c.32-.07.59-.07.67.08s0,.07,0,.16a1.2,1.2,0,0,1-.34.25c-.27.17-.54.31-.8.44a9.41,9.41,0,0,1-1.47.52A9.41,9.41,0,0,0,344.59,462.66Z" style="fill: rgb(38, 50, 56); transform-origin: 346.896px 461.536px;" id="elj7p2z91ygx8" class="animable"></path><path d="M344.78,462.88a2.49,2.49,0,0,0,.43-1.45,4.7,4.7,0,0,0-.16-1.65,4.38,4.38,0,0,0-.36-.92,1.25,1.25,0,0,0-.94-.79.7.7,0,0,0-.64.41,2.22,2.22,0,0,0-.17.54,3.51,3.51,0,0,0,0,1,3.34,3.34,0,0,0,.6,1.57c.57.79,1.17,1,1.19.93s-.46-.37-.89-1.13a3.55,3.55,0,0,1-.44-1.42,3.23,3.23,0,0,1,.05-.87c.06-.32.18-.57.3-.54s.4.25.52.51a5.77,5.77,0,0,1,.35.82,5.58,5.58,0,0,1,.25,1.51C344.87,462.31,344.7,462.85,344.78,462.88Z" style="fill: rgb(38, 50, 56); transform-origin: 344.065px 460.475px;" id="elv6fsfeidcgc" class="animable"></path><polygon points="414.36 446.11 379.77 433.25 416.13 428.14 417.96 410.43 349.97 416.36 340.37 430.19 342.89 447.53 409.14 464.37 414.36 446.11" style="fill: rgb(38, 50, 56); transform-origin: 379.165px 437.4px;" id="elhj3hxb4zrz4" class="animable"></polygon><path d="M341,458.5l-3.31-63.3a17.8,17.8,0,0,1,8.88-14.88h0a17.8,17.8,0,0,1,14.55-1.49l44.11,14.71,24.21,6.23s4.13,10.17,1.7,18.07c-2.37,7.74-10.85,12.89-18.31,10.68-9.27-2.75-51.81-21-51.81-21V459Z" style="fill: rgb(38, 50, 56); transform-origin: 384.798px 418.459px;" id="elyia0c7gnyna" class="animable"></path><path d="M412.21,428.68l-.26-.08-.76-.29-2.89-1.16-10.61-4.33L362.74,408.4l-1.78-.74.29-.19c0,14.33-.05,27.2-.07,36.53,0,4.63,0,8.38-.06,11,0,1.27,0,2.27,0,3,0,.32,0,.58,0,.77a.8.8,0,0,1,0,.27,1.39,1.39,0,0,1,0-.27l0-.77c0-.71,0-1.71,0-3,0-2.62,0-6.37-.06-11,0-9.33,0-22.2-.06-36.53v-.3l.28.11,1.78.74,34.9,14.53L408.36,427l2.86,1.23.74.33Z" style="fill: rgb(69, 90, 100); transform-origin: 386.585px 433.105px;" id="ele97y69xju1" class="animable"></path><path d="M371.47,428.76a14.52,14.52,0,0,1,8.29,4.59c-.09.09-1.66-1.37-4-2.64S371.43,428.88,371.47,428.76Z" style="fill: rgb(69, 90, 100); transform-origin: 375.615px 431.057px;" id="ellkxmvh55m0d" class="animable"></path><path d="M357.2,398.91a20.24,20.24,0,0,1,2.34,4.28,21.08,21.08,0,0,1,1.64,4.59c-.11,0-.92-2-2-4.42S357.1,399,357.2,398.91Z" style="fill: rgb(69, 90, 100); transform-origin: 359.187px 403.345px;" id="eljxj44gxyjsc" class="animable"></path><polygon points="357.3 371.02 349.5 369.56 341.31 377.92 342.82 383.25 352.37 379.73 357.3 371.02" style="fill: rgb(255, 190, 157); transform-origin: 349.305px 376.405px;" id="el3sx4jvxocif" class="animable"></polygon><path d="M285.23,351.94l8.87-2,14.28,2.23-.55,9.11s-4.43.64-6,.12a5,5,0,0,0-2.92-.06s.87,1.79-.63,2.08-3.95.92-4.41-1.2a1.62,1.62,0,0,1-1.67-1.22s-1.16.42-1.68-1.61-.22-5.08,3.79-6.05c.21-.05.31-.53-.09-.51l-6.34,1.19S283.62,354.21,285.23,351.94Z" style="fill: rgb(255, 190, 157); transform-origin: 296.623px 356.839px;" id="elx48atcd7o0h" class="animable"></path><path d="M292.78,358.29a6.29,6.29,0,0,1,1.51-.27,13.94,13.94,0,0,1,1.68-.15,1.35,1.35,0,0,1,1,.47,1.15,1.15,0,0,1,.06,1.22,2.65,2.65,0,0,1-1.81,1.11,13.83,13.83,0,0,1-1.64.36,4,4,0,0,1-1.54,0,12.72,12.72,0,0,1,1.49-.31c.46-.1,1-.24,1.59-.43A6.25,6.25,0,0,0,296,360a1.62,1.62,0,0,0,.69-.63.78.78,0,0,0,0-.81,1.06,1.06,0,0,0-.73-.35c-.57,0-1.16.06-1.63.07A6.18,6.18,0,0,1,292.78,358.29Z" style="fill: rgb(235, 153, 110); transform-origin: 294.608px 359.487px;" id="ellfnkty6fo5" class="animable"></path><path d="M294.3,356.33c0,.11-.44.34-.78.87s-.39,1.05-.5,1.06-.25-.64.18-1.28S294.3,356.23,294.3,356.33Z" style="fill: rgb(235, 153, 110); transform-origin: 293.604px 357.279px;" id="elz38603hzsik" class="animable"></path><path d="M296.74,359.58s.09,0,.23,0,.3.29.42.48a1.23,1.23,0,0,1,.15,1,1.2,1.2,0,0,1-.92.78,12.53,12.53,0,0,1-1.95.44c-.51.05-.83,0-.83-.05s.31-.1.79-.22,1.14-.33,1.88-.53a.93.93,0,0,0,.7-.53,1,1,0,0,0,0-.75c-.12-.25-.16-.41-.26-.49S296.72,359.6,296.74,359.58Z" style="fill: rgb(235, 153, 110); transform-origin: 295.713px 360.94px;" id="elsxp7m884l8q" class="animable"></path><path d="M297.33,361.13s.1-.18.38-.22a1.64,1.64,0,0,1,1,.26,1.2,1.2,0,0,1,.51.94c0,.26,0,.42-.09.42s-.1-.15-.18-.37a1.23,1.23,0,0,0-.44-.66,2.21,2.21,0,0,0-.79-.32C297.5,361.14,297.36,361.18,297.33,361.13Z" style="fill: rgb(235, 153, 110); transform-origin: 298.275px 361.718px;" id="el22itdluvepwh" class="animable"></path><path d="M301.75,354.05l-4,1.59L294,358.3s0,.92,2.13.58a9.94,9.94,0,0,0,3.76-1.46s2.79,1.76,5.26,1.35" style="fill: rgb(255, 190, 157); transform-origin: 299.575px 356.503px;" id="elz8xkh9un0xl" class="animable"></path><path d="M305.11,358.77s-.13.05-.39.1a5.18,5.18,0,0,1-1.14,0,9.69,9.69,0,0,1-3.82-1.32h.18a9.3,9.3,0,0,1-4.71,1.58,2.44,2.44,0,0,1-.84-.12.88.88,0,0,1-.62-.72v-.09l.08-.06,3.8-2.64h0c1.23-.47,2.24-.85,2.95-1.1a5.81,5.81,0,0,1,1.12-.35,6.32,6.32,0,0,1-1.06.52c-.69.3-1.68.72-2.9,1.22l0,0-3.76,2.69.08-.16c0,.12.17.29.37.36a2,2,0,0,0,.71.1,9.25,9.25,0,0,0,4.52-1.48l.1-.06.09,0a10.36,10.36,0,0,0,3.66,1.41A11.12,11.12,0,0,0,305.11,358.77Z" style="fill: rgb(235, 153, 110); transform-origin: 299.44px 356.591px;" id="elnsceblyy4aa" class="animable"></path><path d="M295.93,353.85c0,.11-.47.1-.93-.18s-.69-.69-.61-.75.4.18.8.42S296,353.75,295.93,353.85Z" style="fill: rgb(235, 153, 110); transform-origin: 295.156px 353.413px;" id="elx11itsif3fk" class="animable"></path><path d="M307.61,363.69l33.86,4.92a13.41,13.41,0,0,0,10.15-.85l30.16-15.47-9-19.91h0a27,27,0,0,0-3.4,1.43l-24.81,17.88-36-1.26Z" style="fill: #C66042; transform-origin: 344.695px 350.806px;" id="elkgpv8vyf81s" class="animable"></path><polygon points="428.79 399.62 426.63 395.83 403.55 390.05 406.27 394.75 428.79 399.62" style="fill: rgb(255, 190, 157); transform-origin: 416.17px 394.835px;" id="elgfsmgezcc57" class="animable"></polygon><path d="M372.75,332.38c0,.8-3.39,25.86-3.39,31s9.8,10.67,9.8,10.67l10.73,22.79h38.23l-13.07-24.54-5.91-19.66c-2.24-7.44-2-11.29-7.55-16.74l-10.69-7.2Z" style="fill: #C66042; transform-origin: 398.74px 362.77px;" id="el644dpw0l89y" class="animable"></path><path d="M383.85,352.16l6.42,26.94L357.89,370l-5.52,9.76,42.13,19.18a11.84,11.84,0,0,0,14.61-4h0a11.86,11.86,0,0,0,1.77-9.74l-9.43-36.85a9,9,0,0,0-11.6-6.31h0A9,9,0,0,0,383.85,352.16Z" style="fill: #C66042; transform-origin: 381.811px 370.785px;" id="eldexq4fpqirs" class="animable"></path><path d="M379.76,375.3a7.86,7.86,0,0,0-1-1.43c-.24-.12-.58-.3-1-.55a29.71,29.71,0,0,1-3.55-2.35,14.53,14.53,0,0,1-4.18-4.75c-1-2.24-1-5-.59-7.7s1-5.26,1.28-7.61.61-4.46.74-6.24.16-3.23.16-4.23,0-1.56,0-1.56a1.55,1.55,0,0,1,.07.4c0,.26.06.65.09,1.15a41.1,41.1,0,0,1,0,4.26c-.09,1.79-.31,3.93-.65,6.28s-.86,4.91-1.25,7.61-.44,5.35.52,7.48a14.61,14.61,0,0,0,4,4.68,37.93,37.93,0,0,0,3.45,2.45A8.24,8.24,0,0,1,379.76,375.3Z" style="fill: rgb(38, 50, 56); transform-origin: 374.471px 357.09px;" id="elt9refvdq588" class="animable"></path><path d="M392.64,330.48a3.39,3.39,0,0,1-.59.66c-.39.4-1,1-1.71,1.65-1.47,1.37-3.56,3.21-6,5.13s-4.64,3.56-6.3,4.7c-.83.57-1.51,1-2,1.31a3.66,3.66,0,0,1-.77.43,4.42,4.42,0,0,1,.68-.56l1.91-1.42c1.61-1.19,3.83-2.86,6.22-4.78s4.5-3.71,6-5l1.8-1.56A4,4,0,0,1,392.64,330.48Z" style="fill: rgb(38, 50, 56); transform-origin: 383.955px 337.42px;" id="ely7205zg9kvp" class="animable"></path><path d="M383.85,352.16a2.83,2.83,0,0,1,.16.52q.15.56.39,1.5c.34,1.35.81,3.25,1.4,5.62,1.17,4.82,2.8,11.54,4.66,19.25l.08.33-.32-.09L382,377l-24.11-6.85.17-.07-4.09,7.1-1.14,1.92-.3.49c-.07.12-.11.17-.12.17a.9.9,0,0,1,.08-.19l.27-.51,1.06-2,4-7.17.06-.1.11,0,24.14,6.74,8.26,2.34-.25.23c-1.81-7.72-3.39-14.45-4.53-19.28-.54-2.38-1-4.3-1.28-5.65-.14-.64-.25-1.14-.33-1.52A3.36,3.36,0,0,1,383.85,352.16Z" style="fill: rgb(38, 50, 56); transform-origin: 371.475px 365.96px;" id="eleqr1h1cx7dg" class="animable"></path><path d="M401.59,350.48a1.9,1.9,0,0,1,.16.47c.1.35.22.79.38,1.34l1.3,5c1.07,4.24,2.54,10,4.15,16.41.79,3.21,1.57,6.26,2.23,9.06a21.41,21.41,0,0,1,.61,7.6,10.79,10.79,0,0,1-1.8,4.81,5.53,5.53,0,0,1-1.3,1.37,14.17,14.17,0,0,0,1.16-1.46,10.91,10.91,0,0,0,1.66-4.76,21.77,21.77,0,0,0-.7-7.48c-.7-2.78-1.46-5.83-2.26-9l-4-16.44-1.18-5-.3-1.36A3.31,3.31,0,0,1,401.59,350.48Z" style="fill: rgb(38, 50, 56); transform-origin: 406.057px 373.51px;" id="elyg1jaivaodk" class="animable"></path><g id="el88669373bpk"><g style="opacity: 0.3; transform-origin: 409.72px 378.418px;" class="animable" id="eldn3nonggabh"><path d="M407.47,396.82c4.74.43,7.49-2.27,8-6a13.41,13.41,0,0,0-1.06-6c-2.91-8.52-5.85-17.11-10.46-24.85,1.74,7.74,4,15.17,5.71,22.91a23.6,23.6,0,0,1,.73,6.59,11.89,11.89,0,0,1-2.92,7.34" id="eleex3g8mwnqa" class="animable" style="transform-origin: 409.72px 378.418px;"></path></g></g><path d="M368.6,358a11.1,11.1,0,0,1-1.92-2.11,31.23,31.23,0,0,1-3.55-5.88,30.72,30.72,0,0,1-2.17-6.53,11.3,11.3,0,0,1-.36-2.83,26.05,26.05,0,0,1,.72,2.74,39.18,39.18,0,0,0,2.28,6.4,38.21,38.21,0,0,0,3.38,5.88C368,357.14,368.66,358,368.6,358Z" style="fill: rgb(250, 250, 250); transform-origin: 364.602px 349.325px;" id="el06oefminz6je" class="animable"></path><path d="M359.32,363.53a12.74,12.74,0,0,1-1.52-2.17c-.88-1.38-2-3.32-3.22-5.51s-2.2-4.21-2.88-5.69a12.6,12.6,0,0,1-1-2.45A13.91,13.91,0,0,1,352,350l3,5.6c1.15,2.1,2.2,4,3.07,5.57A15.17,15.17,0,0,1,359.32,363.53Z" style="fill: rgb(250, 250, 250); transform-origin: 355.01px 355.62px;" id="elcn9obsz55s6" class="animable"></path><path d="M346.55,368.51a64.67,64.67,0,0,1-1.56-8,64.63,64.63,0,0,1-1.05-8.09,64.6,64.6,0,0,1,1.56,8A62.64,62.64,0,0,1,346.55,368.51Z" style="fill: rgb(250, 250, 250); transform-origin: 345.245px 360.465px;" id="elf5ldcli0p4e" class="animable"></path><path d="M335.19,367.74a9.2,9.2,0,0,1-.26-2.28c-.09-1.42-.14-3.38-.09-5.55s.2-4.12.35-5.53a9.33,9.33,0,0,1,.37-2.27,10.62,10.62,0,0,1,0,2.29c-.06,1.42-.14,3.37-.2,5.52s-.06,4.11-.06,5.53A10.08,10.08,0,0,1,335.19,367.74Z" style="fill: rgb(250, 250, 250); transform-origin: 335.221px 359.925px;" id="el42rr6bxyg8p" class="animable"></path><path d="M323.82,351.2a8.93,8.93,0,0,1,.28,2.12c.1,1.32.16,3.15.13,5.17s-.17,3.85-.32,5.16a8.06,8.06,0,0,1-.36,2.12c-.15,0,.09-3.27.15-7.29S323.66,351.21,323.82,351.2Z" style="fill: rgb(250, 250, 250); transform-origin: 323.87px 358.485px;" id="el3u6n2mgumji" class="animable"></path><path d="M314.48,352.4a36.82,36.82,0,0,1-.29,6.1,34.79,34.79,0,0,1-.81,6.05,71.36,71.36,0,0,1,1.1-12.15Z" style="fill: rgb(250, 250, 250); transform-origin: 313.942px 358.475px;" id="elj6vbryuu19" class="animable"></path><path d="M370.77,343.15c-.15,0-.75-1.62-1.77-3.52s-2-3.34-1.92-3.43a13.07,13.07,0,0,1,3.69,6.95Z" style="fill: rgb(250, 250, 250); transform-origin: 368.923px 339.675px;" id="elxex41h1v7i" class="animable"></path><path d="M388.37,370.36a2.09,2.09,0,0,1-.78.09,16.66,16.66,0,0,1-2.15-.05,24.9,24.9,0,0,1-6.91-1.54,25.3,25.3,0,0,1-6.23-3.37,17.77,17.77,0,0,1-1.65-1.38c-.37-.35-.56-.55-.53-.58s.91.66,2.39,1.66a29.77,29.77,0,0,0,13,4.85C387.25,370.26,388.37,370.27,388.37,370.36Z" style="fill: rgb(250, 250, 250); transform-origin: 379.243px 366.997px;" id="el0mz0975nbb4e" class="animable"></path><path d="M384.72,357.59a6.82,6.82,0,0,1-2.08-.23,34.58,34.58,0,0,1-4.89-1.3,32.56,32.56,0,0,1-4.65-2,7.4,7.4,0,0,1-1.79-1.1c.08-.14,2.9,1.33,6.61,2.6S384.75,357.44,384.72,357.59Z" style="fill: rgb(250, 250, 250); transform-origin: 378.015px 355.274px;" id="el6th06m6es8j" class="animable"></path><path d="M382.6,348.41a12.2,12.2,0,0,1-9.72-3.89,21.09,21.09,0,0,0,9.72,3.89Z" style="fill: rgb(250, 250, 250); transform-origin: 377.74px 346.477px;" id="elbnq202hnx3l" class="animable"></path><path d="M397.57,341.87c-.05.08-.83-.45-2.25-.85a9.27,9.27,0,0,0-5.62.21,9.13,9.13,0,0,0-4.38,3.53c-.82,1.23-1.06,2.14-1.15,2.11a5.16,5.16,0,0,1,.83-2.31,8.75,8.75,0,0,1,10.43-3.89A5.23,5.23,0,0,1,397.57,341.87Z" style="fill: rgb(250, 250, 250); transform-origin: 390.87px 343.531px;" id="elsck0wqx83z9" class="animable"></path><path d="M399.34,354.15a6.09,6.09,0,0,1-1.7,1,22.05,22.05,0,0,1-9.16,1.82,5.64,5.64,0,0,1-1.93-.22c0-.16,3,0,6.5-.71S399.27,354,399.34,354.15Z" style="fill: rgb(250, 250, 250); transform-origin: 392.945px 355.559px;" id="el1hcoi0nzmdq" class="animable"></path><path d="M404.46,369.56a48.47,48.47,0,0,1-7,.95,49.14,49.14,0,0,1-7.08.43,47.14,47.14,0,0,1,7-.95A49,49,0,0,1,404.46,369.56Z" style="fill: rgb(250, 250, 250); transform-origin: 397.42px 370.25px;" id="eljmsut3vjqm" class="animable"></path><path d="M409,390.91a2.5,2.5,0,0,1-.8-.16,19.2,19.2,0,0,1-2.09-.71,35.14,35.14,0,0,1-6.45-3.41,69.24,69.24,0,0,1-5.82-4.37,16.16,16.16,0,0,1-2.24-2A17.7,17.7,0,0,1,394,382c1.49,1.11,3.54,2.66,5.89,4.22a46.1,46.1,0,0,0,6.3,3.51C407.9,390.46,409,390.83,409,390.91Z" style="fill: rgb(250, 250, 250); transform-origin: 400.3px 385.585px;" id="elwhum2ztlejd" class="animable"></path><path d="M384.73,394.16a7.58,7.58,0,0,1-.16-2.27,25.33,25.33,0,0,1,2.58-10.61,7.43,7.43,0,0,1,1.18-1.94,58.23,58.23,0,0,0-2.54,7.23A59.9,59.9,0,0,0,384.73,394.16Z" style="fill: rgb(250, 250, 250); transform-origin: 386.438px 386.75px;" id="el6d3240d41hn" class="animable"></path><path d="M372.54,387.63A16,16,0,0,1,376.11,376a45.72,45.72,0,0,0-2.44,5.63A43.84,43.84,0,0,0,372.54,387.63Z" style="fill: rgb(250, 250, 250); transform-origin: 374.291px 381.815px;" id="ellpu33e0u28b" class="animable"></path><path d="M365.74,371.67a34.73,34.73,0,0,0-3.72,5.38,34.18,34.18,0,0,0-2.15,6.18,5.68,5.68,0,0,1,.15-2,17,17,0,0,1,1.53-4.47,16.76,16.76,0,0,1,2.71-3.87A5.74,5.74,0,0,1,365.74,371.67Z" style="fill: rgb(250, 250, 250); transform-origin: 362.79px 377.45px;" id="el6yzre0mr7p" class="animable"></path><path d="M410.66,357.7a6.9,6.9,0,0,1-6.35,2.52c0-.16,1.56-.2,3.31-.91S410.55,357.59,410.66,357.7Z" style="fill: rgb(250, 250, 250); transform-origin: 407.485px 358.99px;" id="elx5txwokpw7i" class="animable"></path><path d="M406.08,343.67a5,5,0,0,1-1.87,2.48,4.91,4.91,0,0,1-2.81,1.34c0-.14,1.2-.69,2.48-1.75S406,343.58,406.08,343.67Z" style="fill: rgb(250, 250, 250); transform-origin: 403.74px 345.577px;" id="el4dr6qzcvr14" class="animable"></path><path d="M389.75,334.33a4.92,4.92,0,0,1,2,2.26,5.12,5.12,0,0,1,.83,2.92c-.15,0-.51-1.25-1.29-2.67S389.65,334.43,389.75,334.33Z" style="fill: rgb(250, 250, 250); transform-origin: 391.162px 336.92px;" id="el364esjsfce2" class="animable"></path><path d="M414,370.91a6.38,6.38,0,0,1-3.09,1.52,6.31,6.31,0,0,1-3.43.17c0-.15,1.52-.21,3.3-.68S413.94,370.78,414,370.91Z" style="fill: rgb(250, 250, 250); transform-origin: 410.74px 371.827px;" id="el57j3cpxvrxq" class="animable"></path><path d="M421,383.22a57.71,57.71,0,0,1-10.93.92,29,29,0,0,1,5.44-.72A27.89,27.89,0,0,1,421,383.22Z" style="fill: rgb(250, 250, 250); transform-origin: 415.535px 383.655px;" id="elwflb9ojhea" class="animable"></path><path d="M425.86,393.12a124.65,124.65,0,0,1-16.09-.4,124.65,124.65,0,0,1,16.09.4Z" style="fill: rgb(250, 250, 250); transform-origin: 417.815px 392.92px;" id="el9jn2lyexgeb" class="animable"></path><path d="M390.47,293.88c.67,3.39,5.54,4.74,6,8.16.2,1.46-.5,2.92-.44,4.4.06,2,1.45,3.67,2.15,5.53,1.46,3.84-.18,8.39-3.27,11.1s-7.31,3.81-11.41,3.89" style="fill: rgb(38, 50, 56); transform-origin: 391.11px 310.42px;" id="elki53sxvpxmt" class="animable"></path><path d="M362.89,297.38c.43,1.81-.52,3.63-1.52,5.2s-2.13,3.21-2.11,5.06c0,3.3,3.66,5.79,3.52,9.08-.08,1.76-1.26,3.35-1.24,5.12a6,6,0,0,0,2.49,4.29c1.3,1.1,2.56.71,3.76,1.93a14,14,0,0,0,4.85,3.11c3.83,1.37,7.63-2.1,9.26-2.87" style="fill: rgb(38, 50, 56); transform-origin: 370.58px 314.433px;" id="eli7nh1tk5amf" class="animable"></path><path d="M391.47,295.73c-.22-1.67-2-2.71-3.6-3.07s-3.39-.32-4.92-1a22.75,22.75,0,0,1-3.56-2.66,10.35,10.35,0,0,0-16.46,7.4c-.22,2.46.63,5.19,2.74,6.47,2.45,1.48,5.6.57,8.28-.44s5.73-2.06,8.3-.8a12.21,12.21,0,0,1,3.69,3.58c1.08,1.34,2.39,2.68,4.09,3s3.74-1,3.54-2.72" style="fill: rgb(38, 50, 56); transform-origin: 378.24px 297.616px;" id="el37pqy6f8yh1" class="animable"></path><path d="M392.05,331.14l-4-32.39a2.82,2.82,0,0,0-2.93-2.43l-15.32-1.43c-4.8.24-7,6.54-6.6,11.33.49,5.31,1.29,11.79,2.53,15.62,2.48,7.7,8.69,7.76,8.69,7.76S375.54,341,376,343.8" style="fill: rgb(255, 190, 157); transform-origin: 377.602px 319.345px;" id="elt09633x49t" class="animable"></path><path d="M365.26,312.13a1,1,0,0,0,1.14.87,1,1,0,0,0,.9-1.08,1,1,0,0,0-1.14-.87A1,1,0,0,0,365.26,312.13Z" style="fill: rgb(38, 50, 56); transform-origin: 366.28px 312.025px;" id="el7jffqnilycd" class="animable"></path><path d="M365,310.13c.15.12.83-.57,1.92-.74s2,.26,2.07.1-.12-.28-.5-.48a2.82,2.82,0,0,0-1.69-.25,2.69,2.69,0,0,0-1.5.76C365,309.83,364.9,310.08,365,310.13Z" style="fill: rgb(38, 50, 56); transform-origin: 366.983px 309.434px;" id="elmekngxcky6l" class="animable"></path><path d="M376.25,310.52a1,1,0,0,0,1.13.87,1,1,0,0,0,.9-1.07,1,1,0,0,0-1.13-.87A1,1,0,0,0,376.25,310.52Z" style="fill: rgb(38, 50, 56); transform-origin: 377.265px 310.42px;" id="eljpcnb4u97l" class="animable"></path><path d="M375.72,308.67c.15.11.83-.58,1.92-.74s2,.25,2.07.1-.12-.29-.51-.49a2.78,2.78,0,0,0-1.68-.24,2.75,2.75,0,0,0-1.5.75C375.73,308.36,375.65,308.62,375.72,308.67Z" style="fill: rgb(38, 50, 56); transform-origin: 377.71px 307.971px;" id="el0k5oa0bp26no" class="animable"></path><path d="M373,317.37a7.63,7.63,0,0,0-1.82,0c-.28,0-.55,0-.63-.19a1.36,1.36,0,0,1,.06-.85c.15-.71.32-1.46.49-2.25a37.33,37.33,0,0,0,1-5.83,36.9,36.9,0,0,0-1.46,5.74q-.24,1.19-.45,2.25a1.66,1.66,0,0,0,0,1.12.71.71,0,0,0,.52.34,2.57,2.57,0,0,0,.49,0A7,7,0,0,0,373,317.37Z" style="fill: rgb(38, 50, 56); transform-origin: 371.546px 312.981px;" id="elaq4lkehjb8s" class="animable"></path><path d="M374.38,329.6a19.26,19.26,0,0,0,10.06-4.34,10.8,10.8,0,0,1-9.84,6.46Z" style="fill: rgb(235, 153, 110); transform-origin: 379.41px 328.49px;" id="el2tx5nhk9hau" class="animable"></path><path d="M373.89,319.93a2,2,0,0,1,1.65-1,1.83,1.83,0,0,1,1.34.47,1.16,1.16,0,0,1,.29,1.29,1.32,1.32,0,0,1-1.37.58,4.13,4.13,0,0,1-1.53-.61,1.61,1.61,0,0,1-.36-.27.39.39,0,0,1-.06-.41" style="fill: rgb(235, 153, 110); transform-origin: 375.536px 320.111px;" id="elq86u4jwjrma" class="animable"></path><path d="M376.35,317.63c-.18,0,0,1.2-.88,2.19s-2.16,1.07-2.15,1.23.32.19.86.12a3,3,0,0,0,1.8-1,2.65,2.65,0,0,0,.66-1.83C376.61,317.88,376.43,317.61,376.35,317.63Z" style="fill: rgb(38, 50, 56); transform-origin: 374.981px 319.417px;" id="el2f0h50lz841" class="animable"></path><path d="M374.74,305.7c.16.28,1.23,0,2.53-.08s2.39.14,2.52-.15-.17-.39-.63-.61a4.37,4.37,0,0,0-3.84.17C374.88,305.29,374.68,305.56,374.74,305.7Z" style="fill: rgb(38, 50, 56); transform-origin: 377.275px 305.159px;" id="el8gugiqmv1bu" class="animable"></path><path d="M364.88,306.92c.23.21.94-.16,1.84-.31s1.7-.1,1.83-.38-.1-.37-.47-.55a2.55,2.55,0,0,0-1.56-.17,2.58,2.58,0,0,0-1.4.72C364.84,306.54,364.78,306.81,364.88,306.92Z" style="fill: rgb(38, 50, 56); transform-origin: 366.711px 306.22px;" id="elm91tnpg7ex" class="animable"></path><path d="M392.49,323c-2.1.78-2.47-.29-4.33-1.55a7.22,7.22,0,0,1-3.13-5.67c-.06-2,.67-4.12-.29-5.85-1.28-2.28-4.8-2.49-6.08-4.77-.75-1.33-.54-3.05-1.35-4.33a5.32,5.32,0,0,0-3.65-2,13.8,13.8,0,0,1-4.14-1.07c-1.25-.69-2.2-2.22-1.67-3.55a75.93,75.93,0,0,1,17.92,1.47,6.72,6.72,0,0,1,3.75,1.67,7.07,7.07,0,0,1,1.37,4.12q1.19,10.71,2.36,21.43" style="fill: rgb(38, 50, 56); transform-origin: 380.475px 308.712px;" id="elrbu26alov6a" class="animable"></path><path d="M394.91,306.1a6.14,6.14,0,0,1,11.14-3.91,8.69,8.69,0,0,1,.83,7.26c-.79,2.89-2.89,5.74-5.87,6.07-2.79.31-5.41-1.77-6.63-4.31s-1.35-5.44-1.46-8.25" style="fill: rgb(38, 50, 56); transform-origin: 400.121px 307.575px;" id="el29p830mqi8w" class="animable"></path><path d="M398.17,316.68a1.59,1.59,0,0,0,.34-.53,4,4,0,0,0,.34-1.67,7.58,7.58,0,0,0-.47-2.49c-.3-.9-.77-1.82-1.16-2.82a7.54,7.54,0,0,1-.64-2.9c0-.9.32-1.71.4-2.44a3.08,3.08,0,0,0-.22-1.69c-.19-.37-.39-.51-.4-.49s.13.18.27.54a3.21,3.21,0,0,1,.1,1.61,20.08,20.08,0,0,0-.47,2.46,7.5,7.5,0,0,0,.63,3c.4,1,.88,1.93,1.19,2.8a8.08,8.08,0,0,1,.52,2.38A5.1,5.1,0,0,1,398.17,316.68Z" style="fill: rgb(69, 90, 100); transform-origin: 397.555px 309.164px;" id="el2q26hlijggy" class="animable"></path><path d="M396.79,307.17a3.65,3.65,0,0,0,1.39,1,7,7,0,0,0,7.83-1.1,3.83,3.83,0,0,0,1.07-1.34c-.05,0-.42.5-1.23,1.15a7.55,7.55,0,0,1-3.63,1.6,7.46,7.46,0,0,1-3.93-.54C397.33,307.54,396.82,307.12,396.79,307.17Z" style="fill: rgb(69, 90, 100); transform-origin: 401.935px 307.315px;" id="eluuwrm8mv4qm" class="animable"></path><path d="M397.37,308.35a3.77,3.77,0,0,0,.87,1.13,8.41,8.41,0,0,0,2.88,1.9,8.57,8.57,0,0,0,3.38.64,3.52,3.52,0,0,0,1.41-.21,11.58,11.58,0,0,0-1.4,0,9.86,9.86,0,0,1-6.1-2.47A11.48,11.48,0,0,0,397.37,308.35Z" style="fill: rgb(69, 90, 100); transform-origin: 401.64px 310.188px;" id="el3lt7pnvpi03" class="animable"></path><path d="M397.1,319.55s0,0,.08-.11a3.2,3.2,0,0,0,.16-.35,4.1,4.1,0,0,0,.31-1.46,4.93,4.93,0,0,0-.5-2.31,4.52,4.52,0,0,0-2.23-2.19,11.12,11.12,0,0,1-3.27-1.7,2.4,2.4,0,0,1-.72-1.79,10,10,0,0,1,.36-2.16,5.94,5.94,0,0,0-.85-4.7,5.34,5.34,0,0,0-1.91-1.74,6.44,6.44,0,0,0-2.59-.62c-.88-.06-1.75,0-2.58-.15a5,5,0,0,1-2.28-.81,3.46,3.46,0,0,1-1.23-1.93,17.28,17.28,0,0,0-.74-2.24,8,8,0,0,0-2.72-3.4,6.32,6.32,0,0,0-3.62-1.13,5,5,0,0,0-3,.94,4.77,4.77,0,0,0-1.52,1.81,4.27,4.27,0,0,0-.41,1.44,1.89,1.89,0,0,0,0,.52,4.92,4.92,0,0,1,.52-1.9,4.84,4.84,0,0,1,4.38-2.57,6.08,6.08,0,0,1,3.45,1.13,7.76,7.76,0,0,1,2.6,3.29,20.48,20.48,0,0,1,.71,2.21,3.79,3.79,0,0,0,1.35,2.1,5.26,5.26,0,0,0,2.43.89c.87.12,1.74.09,2.61.15a6,6,0,0,1,2.44.59,4.9,4.9,0,0,1,1.8,1.61,5.66,5.66,0,0,1,.81,4.45,10.38,10.38,0,0,0-.35,2.22,2.66,2.66,0,0,0,.82,2,11,11,0,0,0,3.38,1.73,4.29,4.29,0,0,1,2.15,2,4.93,4.93,0,0,1,.54,2.23A5.08,5.08,0,0,1,397.1,319.55Z" style="fill: rgb(69, 90, 100); transform-origin: 382.737px 305.155px;" id="elhwq2k5fzax7" class="animable"></path><path d="M393.09,297.59a.82.82,0,0,0,0-.38,1.73,1.73,0,0,0-.42-1,2.72,2.72,0,0,0-1.5-.88,4.14,4.14,0,0,0-2.28.28c-.8.29-1.61.75-2.52,1.08a3.5,3.5,0,0,1-2.92,0,6.43,6.43,0,0,1-2.15-2.58,11.66,11.66,0,0,0-2.33-3,11.15,11.15,0,0,0-6.59-2.93,6.38,6.38,0,0,0-3.14.59,5,5,0,0,0-2.08,1.85,3.75,3.75,0,0,0-.54,2.24,3.57,3.57,0,0,0,.53,1.65,2.85,2.85,0,0,0,.73.81,2.21,2.21,0,0,0,.33.19,4.32,4.32,0,0,1-.95-1.07,3.7,3.7,0,0,1-.45-1.6,3.61,3.61,0,0,1,.56-2.09,4.76,4.76,0,0,1,2-1.72,6,6,0,0,1,3-.52,10.85,10.85,0,0,1,6.37,2.86,11.58,11.58,0,0,1,2.28,2.88,6.56,6.56,0,0,0,2.28,2.68,3,3,0,0,0,1.65.34,5.35,5.35,0,0,0,1.53-.35c.95-.36,1.74-.83,2.51-1.13a4,4,0,0,1,2.15-.32,2.59,2.59,0,0,1,1.43.78,1.67,1.67,0,0,1,.46.93C393.1,297.45,393.07,297.59,393.09,297.59Z" style="fill: rgb(69, 90, 100); transform-origin: 379.861px 292.878px;" id="elxjxmdlqowj" class="animable"></path></g><defs>     <filter id="active" height="200%">         <feMorphology in="SourceAlpha" result="DILATED" operator="dilate" radius="2"></feMorphology>                <feFlood flood-color="#32DFEC" flood-opacity="1" result="PINK"></feFlood>        <feComposite in="PINK" in2="DILATED" operator="in" result="OUTLINE"></feComposite>        <feMerge>            <feMergeNode in="OUTLINE"></feMergeNode>            <feMergeNode in="SourceGraphic"></feMergeNode>        </feMerge>    </filter>    <filter id="hover" height="200%">        <feMorphology in="SourceAlpha" result="DILATED" operator="dilate" radius="2"></feMorphology>                <feFlood flood-color="#ff0000" flood-opacity="0.5" result="PINK"></feFlood>        <feComposite in="PINK" in2="DILATED" operator="in" result="OUTLINE"></feComposite>        <feMerge>            <feMergeNode in="OUTLINE"></feMergeNode>            <feMergeNode in="SourceGraphic"></feMergeNode>        </feMerge>            <feColorMatrix type="matrix" values="0   0   0   0   0                0   1   0   0   0                0   0   0   0   0                0   0   0   1   0 "></feColorMatrix>    </filter></defs></svg>